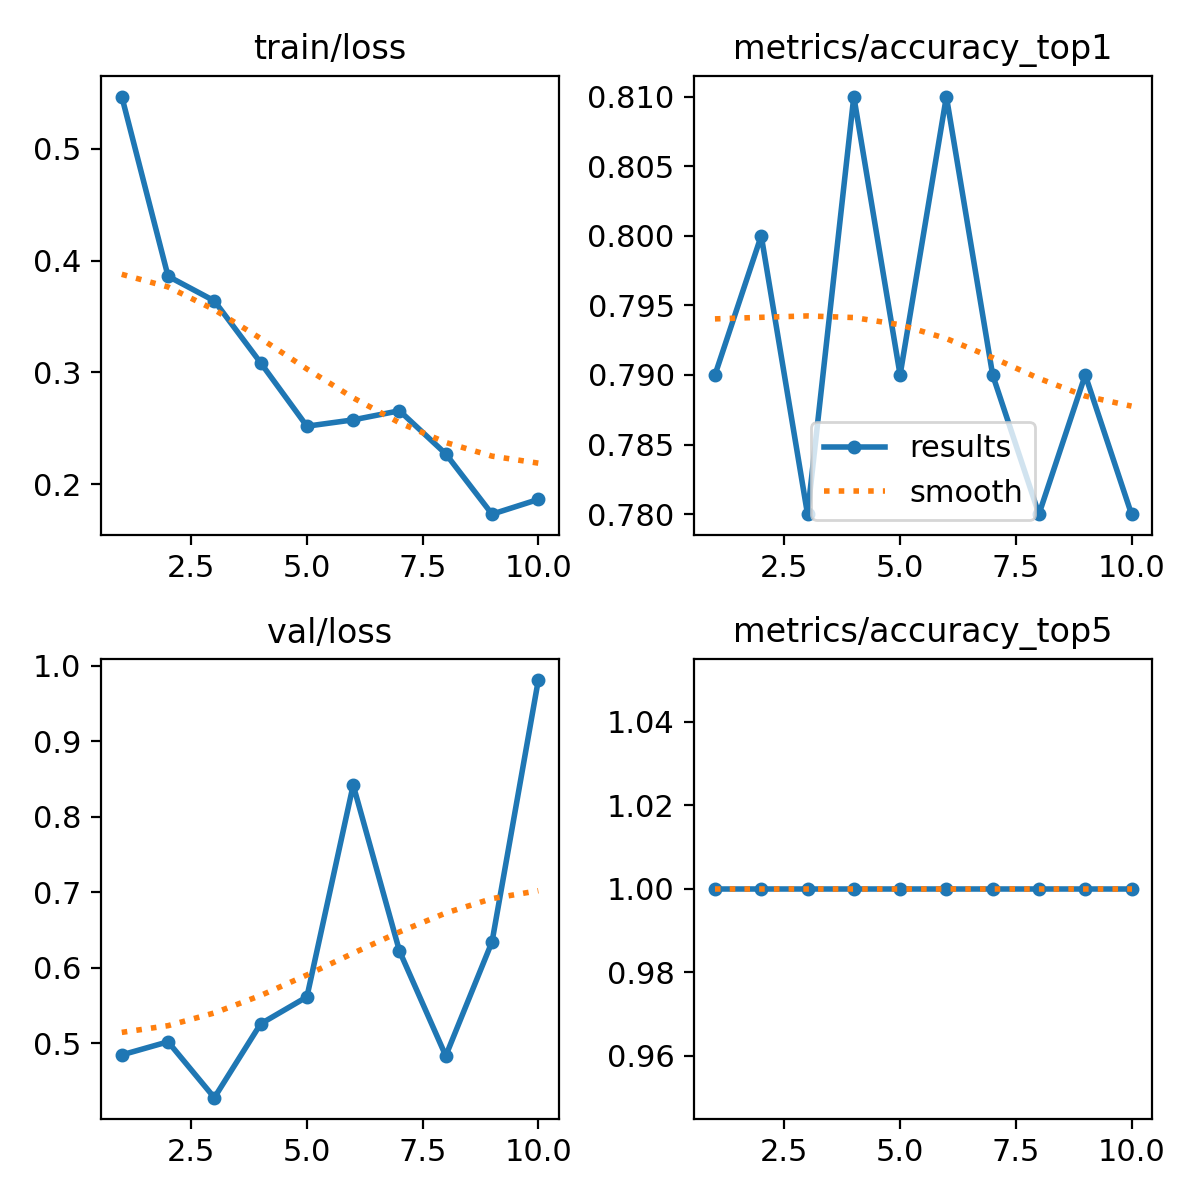

Data behind this chart, as committed beside it:
epoch, time, train/loss, metrics/accuracy_top1, metrics/accuracy_top5, val/loss, lr/pg0, lr/pg1, lr/pg2
1, 5.16, 0.5469, 0.79, 1, 0.4848, 0.0004668, 0.0004668, 0.0004668
2, 10.01, 0.3861, 0.8, 1, 0.5022, 0.0008561, 0.0008561, 0.0008561
3, 14.67, 0.364, 0.78, 1, 0.4281, 0.00115, 0.00115, 0.00115
4, 19.17, 0.3086, 0.81, 1, 0.5259, 0.001172, 0.001172, 0.001172
5, 23.77, 0.2519, 0.79, 1, 0.5617, 0.001007, 0.001007, 0.001007
6, 28.36, 0.2576, 0.81, 1, 0.8423, 0.0008418, 0.0008418, 0.0008418
7, 33.02, 0.2657, 0.79, 1, 0.6224, 0.0006768, 0.0006768, 0.0006768
8, 37.58, 0.2272, 0.78, 1, 0.4835, 0.0005118, 0.0005118, 0.0005118
9, 42.1, 0.1732, 0.79, 1, 0.6347, 0.0003467, 0.0003467, 0.0003467
10, 46.73, 0.1864, 0.78, 1, 0.9814, 0.0001817, 0.0001817, 0.0001817
